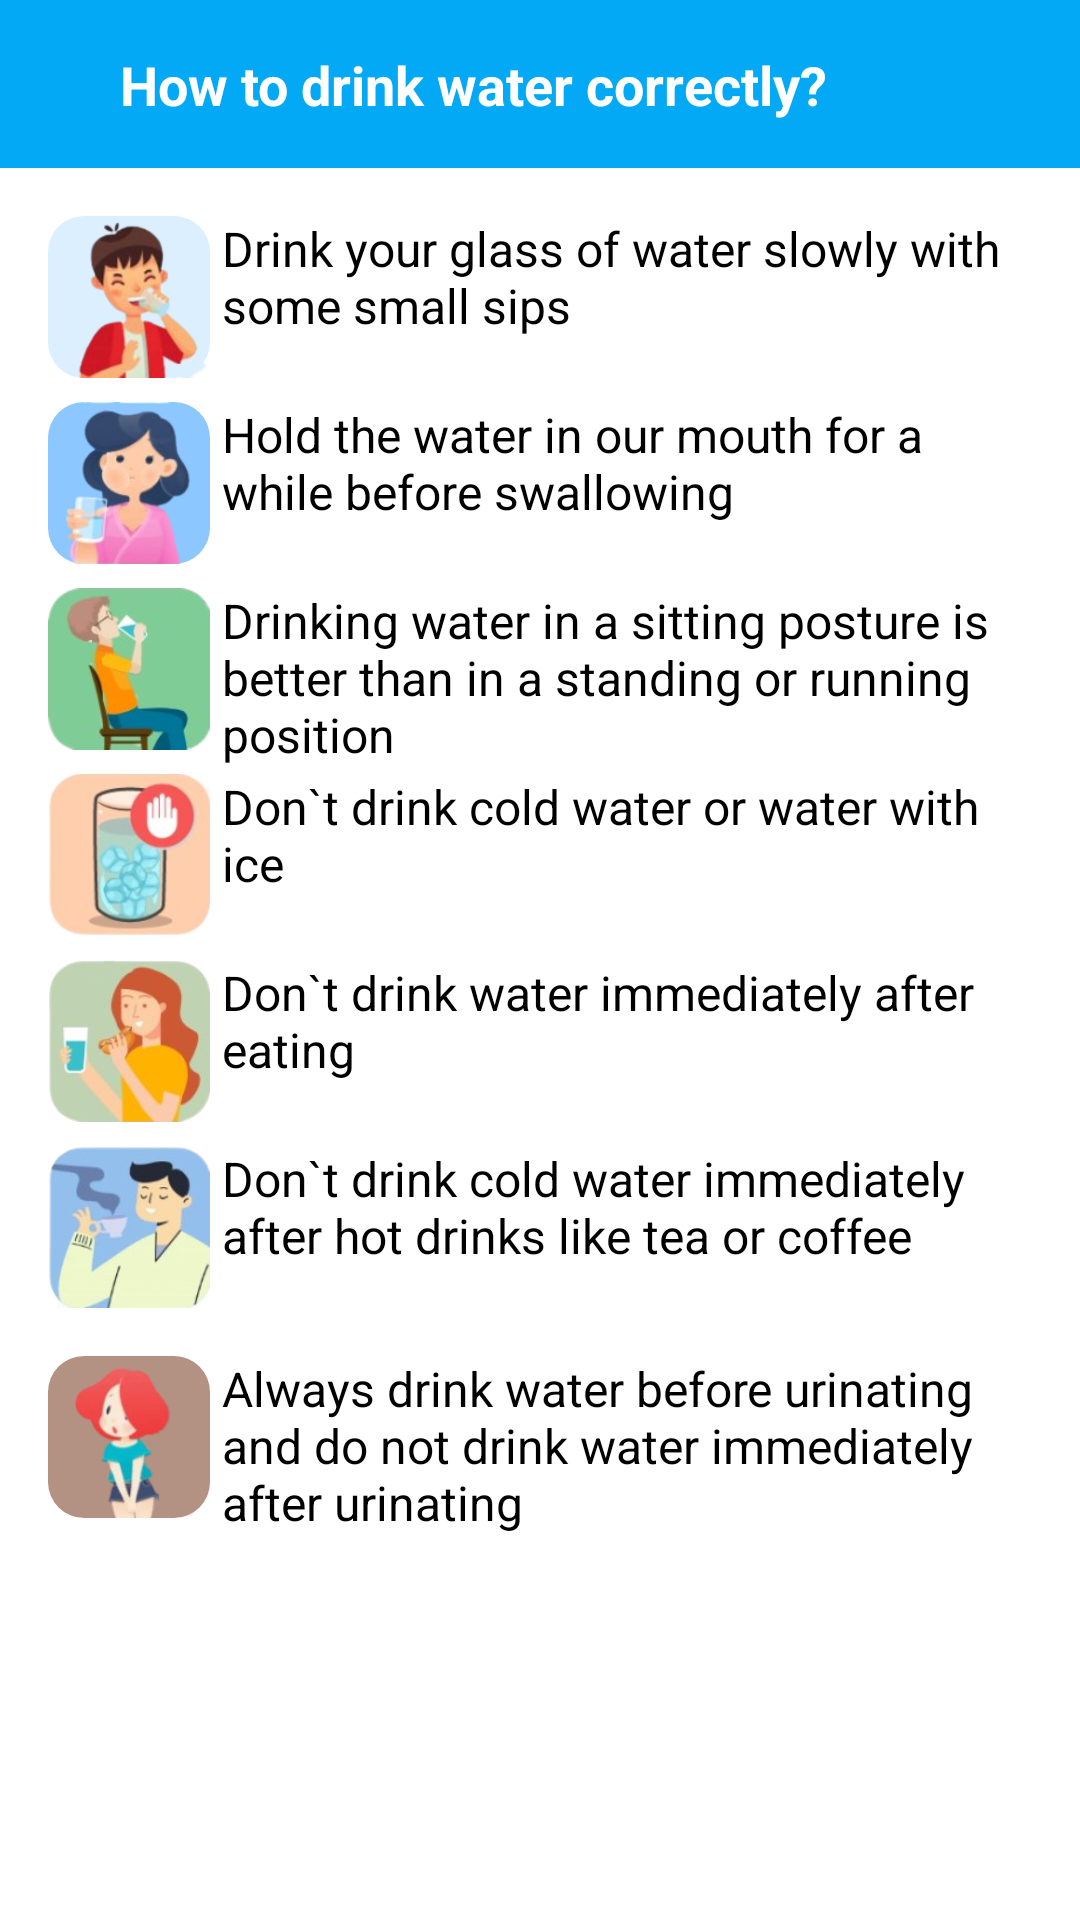

Produce the Android XML layout that renders to this screen, including the resource entries it uses.
<!-- AndroidManifest.xml: application theme Theme.DrinkWater -->
<!-- res/layout/screen_drink.xml -->
<?xml version="1.0" encoding="utf-8"?>
<androidx.constraintlayout.widget.ConstraintLayout xmlns:android="http://schemas.android.com/apk/res/android"
    android:layout_width="match_parent"
    android:layout_height="match_parent"
    xmlns:app="http://schemas.android.com/apk/res-auto">
    <androidx.constraintlayout.widget.ConstraintLayout
        android:layout_width="match_parent"
        android:id="@+id/layout"
        app:layout_constraintTop_toTopOf="parent"
        android:background="@color/game_buttons"
        android:layout_height="?actionBarSize">

        <ImageButton
            android:layout_width="wrap_content"
            android:layout_height="wrap_content"
            android:src="@drawable/ic_back"
            android:background="?android:selectableItemBackgroundBorderless"
            android:padding="8dp"
            android:id="@+id/backButton"
            app:layout_constraintTop_toTopOf="parent"
            app:layout_constraintBottom_toBottomOf="parent"
            app:layout_constraintLeft_toLeftOf="parent"
            android:layout_margin="8dp" />
            <TextView
                android:layout_width="wrap_content"
                android:layout_height="wrap_content"
                android:textSize="18sp"
                android:text="How to drink water correctly?"
                android:textStyle="bold"
                android:textColor="@color/white"
                android:layout_marginLeft="16dp"
                app:layout_constraintLeft_toRightOf="@id/backButton"
                app:layout_constraintTop_toTopOf="@id/backButton"
                app:layout_constraintBottom_toBottomOf="@id/backButton"/>
    </androidx.constraintlayout.widget.ConstraintLayout>
    <androidx.constraintlayout.widget.ConstraintLayout
        android:layout_width="0dp"
        app:layout_constraintTop_toBottomOf="@id/layout"
        android:layout_height="0dp"
        app:layout_constraintLeft_toLeftOf="parent"
        android:layout_marginTop="16dp"
        android:layout_marginStart="16dp"
        android:id="@+id/image1"
        app:layout_constraintDimensionRatio="1:1"
        app:layout_constraintWidth_percent="0.15"
        android:background="@drawable/bg_first">
        <ImageView
            android:layout_width="match_parent"
            android:layout_height="match_parent"
            android:src="@drawable/image1"/>
    </androidx.constraintlayout.widget.ConstraintLayout>
    <TextView
        android:layout_width="0dp"
        app:layout_constraintLeft_toRightOf="@id/image1"
        app:layout_constraintRight_toRightOf="parent"
        android:layout_marginEnd="16dp"
        android:layout_marginStart="4dp"
        app:layout_constraintTop_toTopOf="@id/image1"
        android:layout_height="wrap_content"
        android:textSize="16sp"
        android:textColor="@color/black"
        android:text="Drink your glass of water slowly with some small sips"/>
    <androidx.constraintlayout.widget.ConstraintLayout
        android:layout_width="0dp"
        app:layout_constraintTop_toBottomOf="@id/image1"
        android:layout_height="0dp"
        app:layout_constraintLeft_toLeftOf="parent"
        android:layout_marginTop="8dp"
        android:layout_marginStart="16dp"
        android:id="@+id/image2"
        app:layout_constraintDimensionRatio="1:1"
        app:layout_constraintWidth_percent="0.15"
        android:background="@drawable/bg_second">
        <ImageView
            android:layout_width="match_parent"
            android:layout_height="match_parent"
            android:src="@drawable/image2"/>
    </androidx.constraintlayout.widget.ConstraintLayout>
    <TextView
        android:layout_width="0dp"
        app:layout_constraintLeft_toRightOf="@id/image2"
        app:layout_constraintRight_toRightOf="parent"
        android:layout_marginEnd="16dp"
        android:layout_marginStart="4dp"
        app:layout_constraintTop_toTopOf="@id/image2"
        android:layout_height="wrap_content"
        android:textSize="16sp"
        android:textColor="@color/black"
        android:text="Hold the water in our mouth for a while before swallowing"/>
    <ImageView
        android:layout_width="0dp"
        app:layout_constraintTop_toBottomOf="@id/image2"
        android:layout_height="0dp"
        app:layout_constraintLeft_toLeftOf="parent"
        android:layout_marginTop="8dp"
        android:layout_marginStart="16dp"
        android:id="@+id/image3"
        app:layout_constraintDimensionRatio="1:1"
        app:layout_constraintWidth_percent="0.15"
        android:background="@drawable/image3">
    </ImageView>
    <TextView
        android:layout_width="0dp"
        app:layout_constraintLeft_toRightOf="@id/image3"
        app:layout_constraintRight_toRightOf="parent"
        android:layout_marginEnd="16dp"
        android:layout_marginStart="4dp"
        app:layout_constraintTop_toTopOf="@id/image3"
        android:layout_height="wrap_content"
        android:textSize="16sp"
        android:textColor="@color/black"
        android:text="Drinking water in a sitting posture is better than in a standing or running position"/>

    <ImageView
        android:layout_width="0dp"
        app:layout_constraintTop_toBottomOf="@id/image3"
        android:layout_height="0dp"
        app:layout_constraintLeft_toLeftOf="parent"
        android:layout_marginTop="8dp"
        android:layout_marginStart="16dp"
        android:id="@+id/image4"
        app:layout_constraintDimensionRatio="1:1"
        app:layout_constraintWidth_percent="0.15"
        android:background="@drawable/image4">
    </ImageView>
    <TextView
        android:layout_width="0dp"
        app:layout_constraintLeft_toRightOf="@id/image4"
        app:layout_constraintRight_toRightOf="parent"
        android:layout_marginEnd="16dp"
        android:layout_marginStart="4dp"
        app:layout_constraintTop_toTopOf="@id/image4"
        android:layout_height="wrap_content"
        android:textSize="16sp"
        android:textColor="@color/black"
        android:text="Don`t drink cold water or water with ice"/>
    <ImageView
        android:layout_width="0dp"
        app:layout_constraintTop_toBottomOf="@id/image4"
        android:layout_height="0dp"
        app:layout_constraintLeft_toLeftOf="parent"
        android:layout_marginTop="8dp"
        android:layout_marginStart="16dp"
        android:id="@+id/image5"
        app:layout_constraintDimensionRatio="1:1"
        app:layout_constraintWidth_percent="0.15"
        android:background="@drawable/image5">
    </ImageView>
    <TextView
        android:layout_width="0dp"
        app:layout_constraintLeft_toRightOf="@id/image5"
        app:layout_constraintRight_toRightOf="parent"
        android:layout_marginEnd="16dp"
        android:layout_marginStart="4dp"
        app:layout_constraintTop_toTopOf="@id/image5"
        android:layout_height="wrap_content"
        android:textSize="16sp"
        android:textColor="@color/black"
        android:text="Don`t drink water immediately after eating"/>
    <ImageView
        android:layout_width="0dp"
        app:layout_constraintTop_toBottomOf="@id/image5"
        android:layout_height="0dp"
        app:layout_constraintLeft_toLeftOf="parent"
        android:layout_marginTop="8dp"
        android:layout_marginStart="16dp"
        android:id="@+id/image6"
        app:layout_constraintDimensionRatio="1:1"
        app:layout_constraintWidth_percent="0.15"
        android:background="@drawable/image6">
    </ImageView>
    <TextView
        android:layout_width="0dp"
        app:layout_constraintLeft_toRightOf="@id/image6"
        app:layout_constraintRight_toRightOf="parent"
        android:layout_marginEnd="16dp"
        android:layout_marginStart="4dp"
        app:layout_constraintTop_toTopOf="@id/image6"
        android:layout_height="wrap_content"
        android:textSize="16sp"
        android:textColor="@color/black"
        android:text="Don`t drink cold water immediately after hot drinks like tea or coffee"/>

    <androidx.constraintlayout.widget.ConstraintLayout
        android:layout_width="0dp"
        app:layout_constraintTop_toBottomOf="@id/image6"
        android:layout_height="0dp"
        app:layout_constraintLeft_toLeftOf="parent"
        android:layout_marginTop="16dp"
        android:layout_marginStart="16dp"
        android:id="@+id/image7"
        app:layout_constraintDimensionRatio="1:1"
        app:layout_constraintWidth_percent="0.15"
        android:background="@drawable/bg_seven">
        <ImageView
            android:layout_width="match_parent"
            android:layout_height="match_parent"
            android:src="@drawable/image7"/>
    </androidx.constraintlayout.widget.ConstraintLayout>
    <TextView
        android:layout_width="0dp"
        app:layout_constraintLeft_toRightOf="@id/image7"
        app:layout_constraintRight_toRightOf="parent"
        android:layout_marginEnd="16dp"
        android:layout_marginStart="4dp"
        app:layout_constraintTop_toTopOf="@id/image7"
        android:layout_height="wrap_content"
        android:textSize="16sp"
        android:textColor="@color/black"
        android:text="Always drink water before urinating and do not drink water immediately after urinating"/>
</androidx.constraintlayout.widget.ConstraintLayout>
<!-- resources referenced by this layout -->
<resources>
  <color name="black">#FF000000</color>
  <color name="game_buttons">#03A9F4</color>
  <color name="white">#FFFFFFFF</color>
  <!-- drawable bg_first (drawable) -->
  <?xml version="1.0" encoding="utf-8"?>
  <shape xmlns:android="http://schemas.android.com/apk/res/android">
      <solid android:color="#DCEFFE"/>
      <corners android:radius="12dp"/>
  </shape>
  <!-- drawable bg_second (drawable) -->
  <?xml version="1.0" encoding="utf-8"?>
  <shape xmlns:android="http://schemas.android.com/apk/res/android">
      <solid android:color="#8CC7FF"/>
      <corners android:radius="12dp"/>
  </shape>
  <!-- drawable bg_seven (drawable) -->
  <?xml version="1.0" encoding="utf-8"?>
  <shape xmlns:android="http://schemas.android.com/apk/res/android">
      <solid android:color="#B39283"/>
      <corners android:radius="12dp"/>
  </shape>
  <!-- drawable image1: png bitmap (drawable, 24322 bytes) -->
  <!-- drawable image2: png bitmap (drawable, 26776 bytes) -->
  <!-- drawable image3: png bitmap (drawable, 24510 bytes) -->
  <!-- drawable image4: png bitmap (drawable, 28535 bytes) -->
  <!-- drawable image5: png bitmap (drawable, 30938 bytes) -->
  <!-- drawable image6: png bitmap (drawable, 29774 bytes) -->
  <!-- drawable image7: png bitmap (drawable, 18146 bytes) -->
  <style name="Theme.DrinkWater" parent="Theme.MaterialComponents.DayNight.NoActionBar">
          
          <item name="colorPrimary">@color/purple_500</item>
          <item name="colorPrimaryVariant">@color/purple_700</item>
          <item name="colorOnPrimary">@color/white</item>
          
          <item name="colorSecondary">@color/teal_200</item>
          <item name="colorSecondaryVariant">@color/teal_700</item>
          <item name="colorOnSecondary">@color/black</item>
          
          <item name="android:statusBarColor" tools:targetApi="l">?attr/colorPrimaryVariant</item>
          
      </style>
  <color name="purple_500">#03A9F4</color>
  <color name="purple_700">#03A9F4</color>
  <color name="teal_200">#03A9F4</color>
  <color name="teal_700">#FF018786</color>
</resources>
